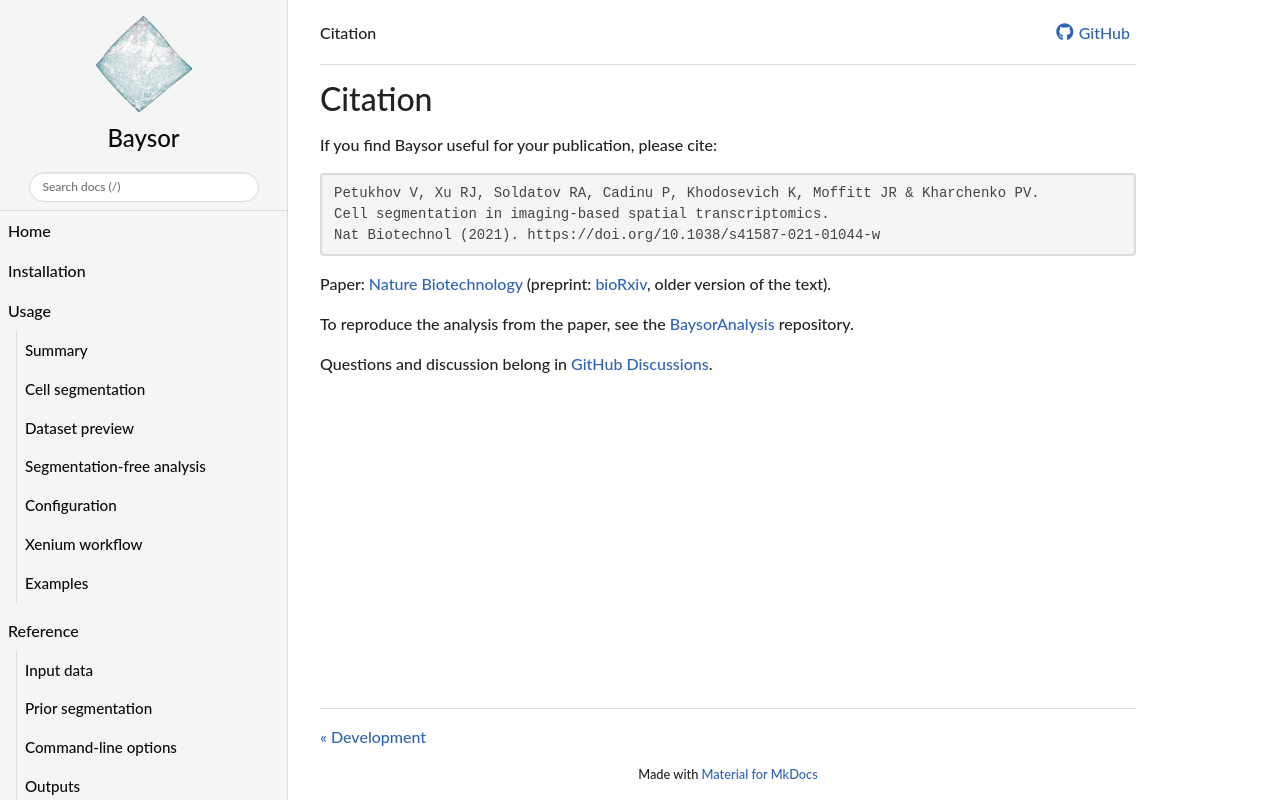

repository: kharchenkolab/Baysor · page: 0.9.0/citation/index.html · generator: mkdocs

# Citation

If you find Baysor useful for your publication, please cite:

```text
Petukhov V, Xu RJ, Soldatov RA, Cadinu P, Khodosevich K, Moffitt JR & Kharchenko PV.
Cell segmentation in imaging-based spatial transcriptomics.
Nat Biotechnol (2021). https://doi.org/10.1038/s41587-021-01044-w
```

Paper: [Nature Biotechnology](https://www.nature.com/articles/s41587-021-01044-w)
(preprint: [bioRxiv](https://www.biorxiv.org/content/10.1101/2020.10.05.326777v1),
older version of the text).

To reproduce the analysis from the paper, see the
[BaysorAnalysis](https://github.com/kharchenkolab/BaysorAnalysis) repository.

Questions and discussion belong in
[GitHub Discussions](https://github.com/kharchenkolab/Baysor/discussions).
